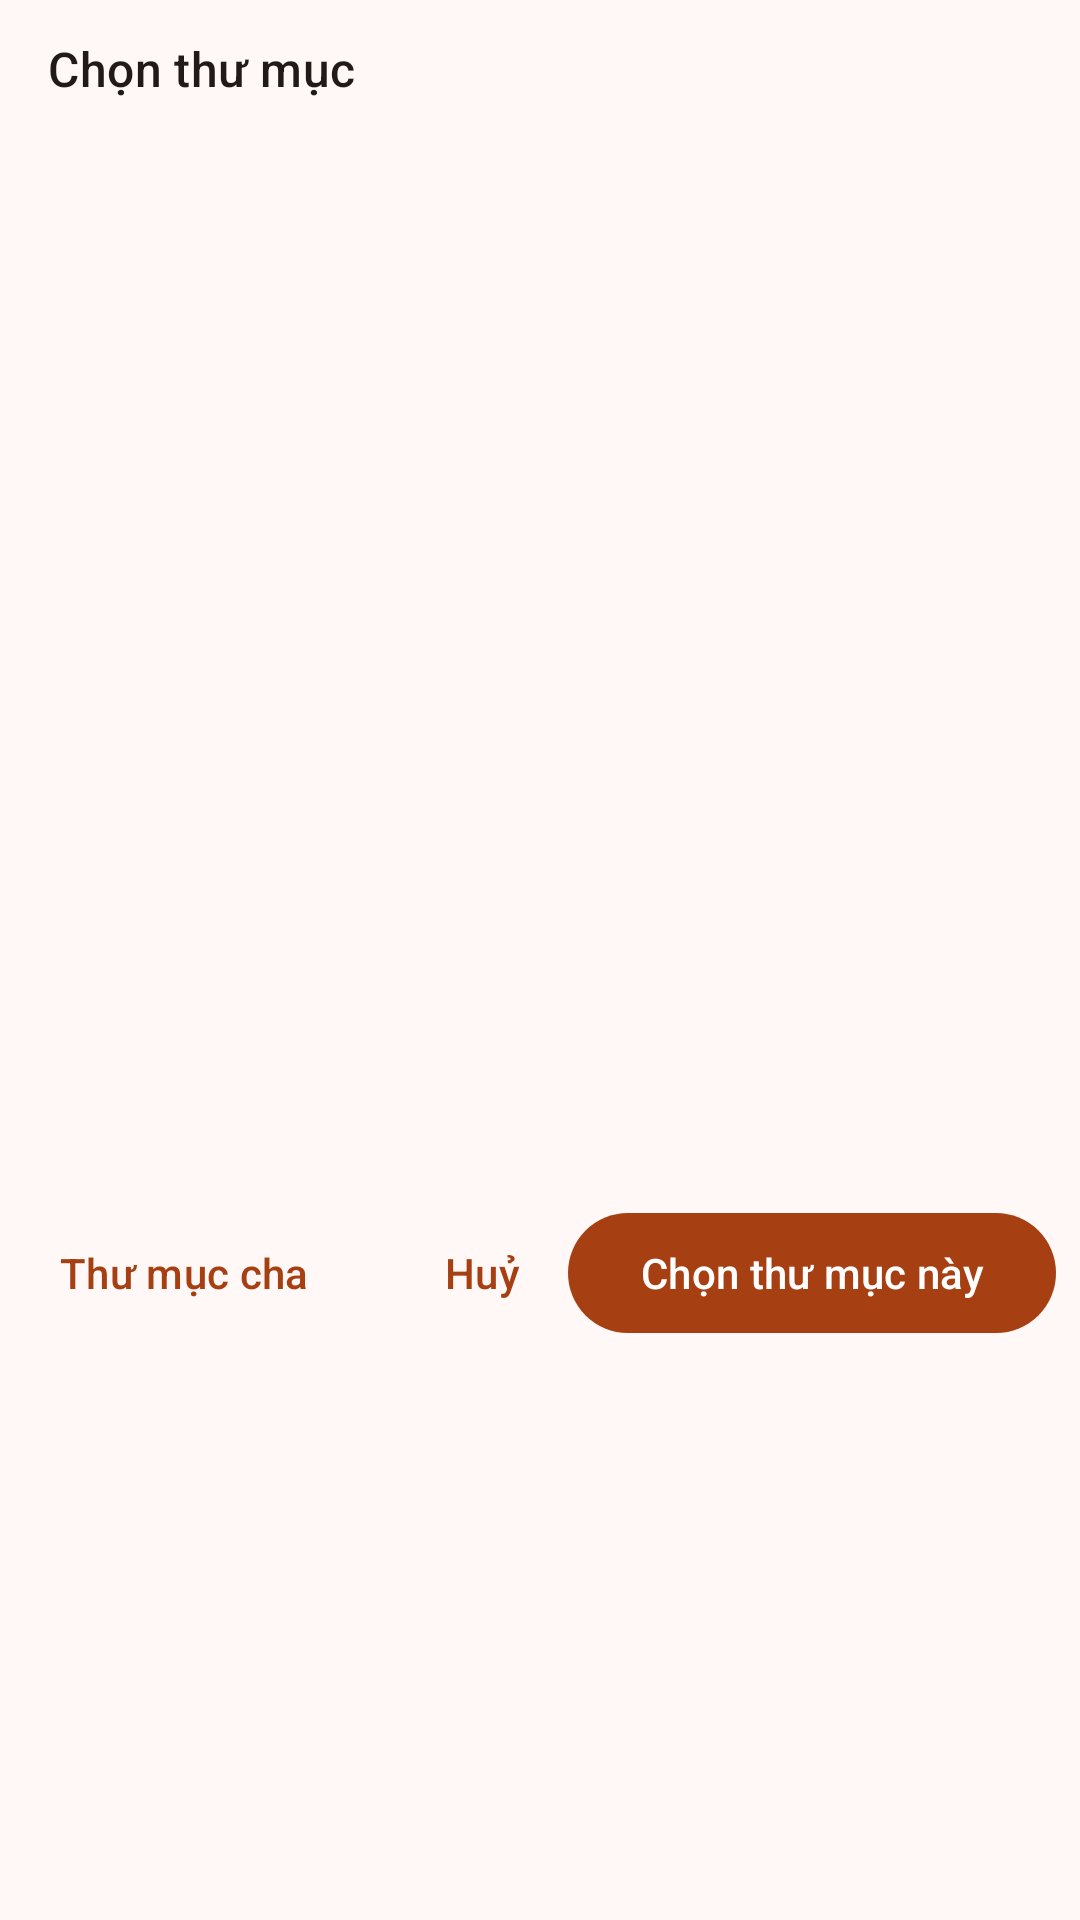

The Android layout XML behind this screen, and the referenced resources:
<!-- AndroidManifest.xml: application theme Theme.OpenCode -->
<!-- res/layout/sheet_directory_picker.xml -->
<?xml version="1.0" encoding="utf-8"?>
<LinearLayout xmlns:android="http://schemas.android.com/apk/res/android"
    android:layout_width="match_parent"
    android:layout_height="wrap_content"
    android:orientation="vertical"
    android:paddingTop="@dimen/spacing_md">

    <TextView
        android:id="@+id/picker_title"
        android:layout_width="match_parent"
        android:layout_height="wrap_content"
        android:paddingStart="@dimen/screen_margin"
        android:paddingEnd="@dimen/screen_margin"
        android:text="@string/opencode_directory_picker_title"
        android:textAppearance="@style/TextAppearance.OpenCode.TitleMedium"
        android:textColor="?attr/colorOnSurface" />

    <TextView
        android:id="@+id/picker_path"
        android:layout_width="match_parent"
        android:layout_height="wrap_content"
        android:ellipsize="middle"
        android:maxLines="1"
        android:paddingStart="@dimen/screen_margin"
        android:paddingTop="@dimen/spacing_xs"
        android:paddingEnd="@dimen/screen_margin"
        android:textAppearance="@style/TextAppearance.OpenCode.Mono"
        android:textColor="?attr/colorOnSurfaceVariant" />

    <TextView
        android:id="@+id/picker_free"
        android:layout_width="match_parent"
        android:layout_height="wrap_content"
        android:paddingStart="@dimen/screen_margin"
        android:paddingTop="2dp"
        android:paddingEnd="@dimen/screen_margin"
        android:textAppearance="@style/TextAppearance.OpenCode.BodySmall"
        android:textColor="?attr/colorOnSurfaceVariant" />

    <FrameLayout
        android:layout_width="match_parent"
        android:layout_height="320dp"
        android:layout_marginTop="@dimen/spacing_xs">

        <androidx.recyclerview.widget.RecyclerView
            android:id="@+id/picker_list"
            android:layout_width="match_parent"
            android:layout_height="match_parent"
            android:clipToPadding="false"
            android:paddingBottom="@dimen/spacing_sm"
            android:scrollbars="vertical" />

        <TextView
            android:id="@+id/picker_empty"
            android:layout_width="wrap_content"
            android:layout_height="wrap_content"
            android:layout_gravity="center"
            android:text="@string/opencode_directory_picker_empty"
            android:textAppearance="@style/TextAppearance.OpenCode.BodyMedium"
            android:textColor="?attr/colorOnSurfaceVariant"
            android:visibility="gone" />
    </FrameLayout>

    <TextView
        android:id="@+id/picker_error"
        android:layout_width="match_parent"
        android:layout_height="wrap_content"
        android:layout_marginStart="@dimen/screen_margin"
        android:layout_marginTop="@dimen/spacing_xs"
        android:layout_marginEnd="@dimen/screen_margin"
        android:background="@drawable/bg_input"
        android:padding="@dimen/spacing_sm"
        android:text="@string/opencode_directory_picker_unreadable"
        android:textAppearance="@style/TextAppearance.OpenCode.BodySmall"
        android:textColor="?attr/colorError"
        android:visibility="gone" />

    <LinearLayout
        android:layout_width="match_parent"
        android:layout_height="wrap_content"
        android:gravity="center_vertical"
        android:orientation="horizontal"
        android:paddingStart="@dimen/spacing_sm"
        android:paddingTop="@dimen/spacing_xs"
        android:paddingEnd="@dimen/spacing_sm"
        android:paddingBottom="@dimen/spacing_sm">

        <com.google.android.material.button.MaterialButton
            android:id="@+id/picker_up"
            style="@style/Widget.OpenCode.Button.Text"
            android:layout_width="wrap_content"
            android:layout_height="wrap_content"
            android:minHeight="@dimen/touch_target"
            android:minWidth="0dp"
            android:text="@string/opencode_directory_picker_up" />

        <Space
            android:layout_width="0dp"
            android:layout_height="1dp"
            android:layout_weight="1" />

        <com.google.android.material.button.MaterialButton
            android:id="@+id/picker_cancel"
            style="@style/Widget.OpenCode.Button.Text"
            android:layout_width="wrap_content"
            android:layout_height="wrap_content"
            android:minHeight="@dimen/touch_target"
            android:minWidth="0dp"
            android:text="@string/opencode_directory_picker_cancel" />

        <com.google.android.material.button.MaterialButton
            android:id="@+id/picker_choose"
            style="@style/Widget.OpenCode.Button"
            android:layout_width="wrap_content"
            android:layout_height="wrap_content"
            android:layout_marginStart="@dimen/spacing_xs"
            android:minHeight="@dimen/touch_target"
            android:minWidth="0dp"
            android:text="@string/opencode_directory_picker_choose" />
    </LinearLayout>
</LinearLayout>
<!-- resources referenced by this layout -->
<resources>
  <dimen name="screen_margin">16dp</dimen>
  <dimen name="spacing_md">12dp</dimen>
  <dimen name="spacing_sm">8dp</dimen>
  <dimen name="spacing_xs">4dp</dimen>
  <dimen name="touch_target">48dp</dimen>
  <!-- drawable bg_input (drawable) -->
  <?xml version="1.0" encoding="utf-8"?>
  <shape xmlns:android="http://schemas.android.com/apk/res/android" android:shape="rectangle">
      <solid android:color="?attr/colorSurfaceContainerHighest" />
      <corners android:radius="12dp" />
  </shape>
  <string name="opencode_directory_picker_cancel">Huỷ</string>
  <string name="opencode_directory_picker_choose">Chọn thư mục này</string>
  <string name="opencode_directory_picker_empty">Không có thư mục con.</string>
  <string name="opencode_directory_picker_title">Chọn thư mục</string>
  <string name="opencode_directory_picker_unreadable">Không đọc được thư mục này.</string>
  <string name="opencode_directory_picker_up">Thư mục cha</string>
  <style name="TextAppearance.OpenCode.BodyMedium" parent="TextAppearance.Material3.BodyMedium" />
  <style name="TextAppearance.OpenCode.BodySmall" parent="TextAppearance.Material3.BodySmall" />
  <style name="TextAppearance.OpenCode.Mono" parent="TextAppearance.Material3.BodySmall">
          <item name="android:fontFamily">monospace</item>
      </style>
  <style name="TextAppearance.OpenCode.TitleMedium" parent="TextAppearance.Material3.TitleMedium" />
  <style name="Widget.OpenCode.Button" parent="Widget.Material3.Button" />
  <style name="Widget.OpenCode.Button.Text" parent="Widget.Material3.Button.TextButton" />
  <color name="oc_primary">#FFA63F12</color>
  <color name="oc_on_primary">#FFFFFFFF</color>
  <color name="oc_primary_container">#FFFFDBCB</color>
  <color name="oc_on_primary_container">#FF3A0B00</color>
  <color name="oc_secondary">#FF77574A</color>
  <color name="oc_on_secondary">#FFFFFFFF</color>
  <color name="oc_secondary_container">#FFFFDBCB</color>
  <color name="oc_on_secondary_container">#FF2C160B</color>
  <color name="oc_tertiary">#FF6C5D2F</color>
  <color name="oc_on_tertiary">#FFFFFFFF</color>
  <color name="oc_tertiary_container">#FFF5E1A7</color>
  <color name="oc_on_tertiary_container">#FF231B00</color>
  <color name="oc_error">#FFBA1A1A</color>
  <color name="oc_on_error">#FFFFFFFF</color>
  <color name="oc_error_container">#FFFFDAD6</color>
  <color name="oc_on_error_container">#FF410002</color>
  <color name="oc_background">#FFFFF8F6</color>
  <color name="oc_on_background">#FF221A17</color>
  <color name="oc_surface">#FFFFF8F6</color>
  <color name="oc_on_surface">#FF221A17</color>
  <color name="oc_surface_variant">#FFF4DED5</color>
  <color name="oc_on_surface_variant">#FF53433D</color>
  <color name="oc_outline">#FF85736C</color>
  <color name="oc_outline_variant">#FFD8C2B9</color>
  <color name="oc_surface_inverse">#FF382E2B</color>
  <color name="oc_on_surface_inverse">#FFFFEDE6</color>
  <color name="oc_primary_inverse">#FFFFB596</color>
  <color name="oc_surface_container_lowest">#FFFFFFFF</color>
  <color name="oc_surface_container_low">#FFFFF1EC</color>
  <color name="oc_surface_container">#FFFCEAE3</color>
  <color name="oc_surface_container_high">#FFF6E4DD</color>
  <color name="oc_surface_container_highest">#FFF0DED7</color>
</resources>
